Labelled photos from "Data_MITOS_WSI_CMC_MEL", an image-classification folder in umid-tx/XAI_4thBrain. The possible labels are: mitosis, non-mitosis.

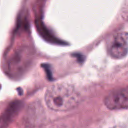
Label: mitosis

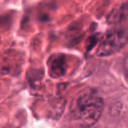
Label: non-mitosis

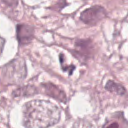
Label: mitosis

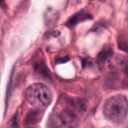
Label: non-mitosis

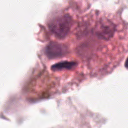
Label: non-mitosis

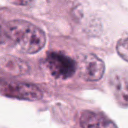
Label: mitosis
